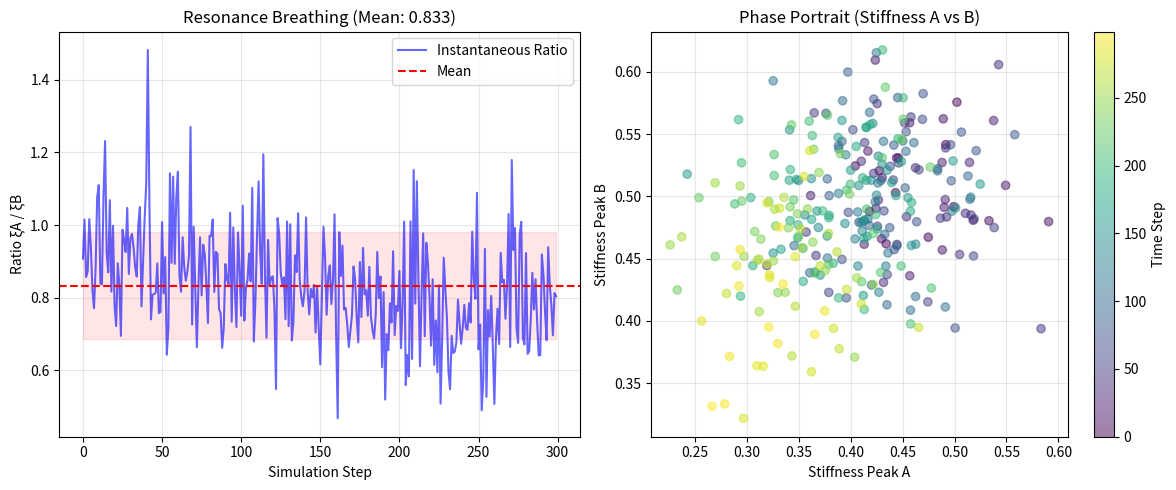
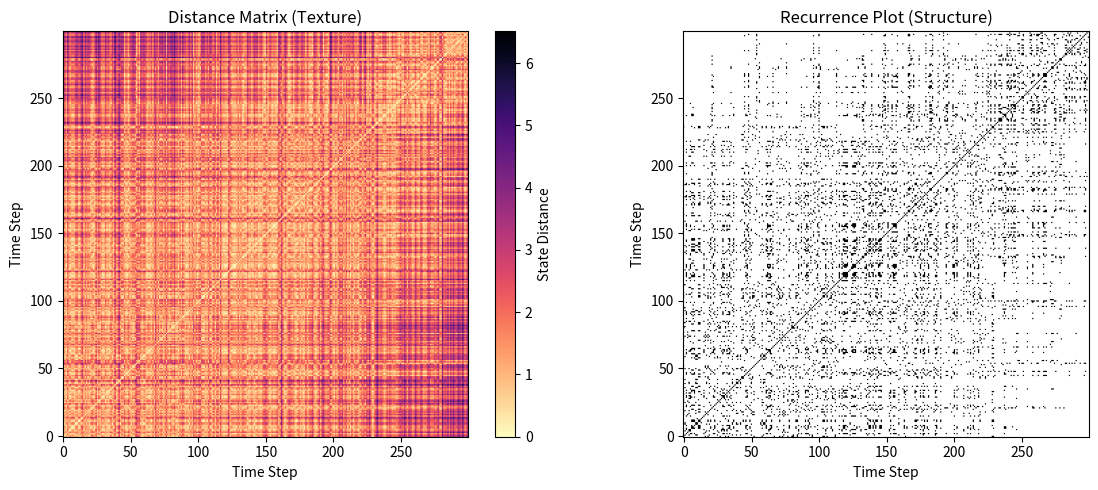

Source code (Python) for these figures, in order:
import numpy as np
import matplotlib.pyplot as plt
from scipy.spatial.distance import pdist, squareform
import logging
import pandas as pd
from scipy.optimize import minimize

# Configure logging
logging.basicConfig(level=logging.INFO, format='%(message)s')
logger = logging.getLogger(__name__)
class PhasePortraitScanner:
    """
    PASSIVE DIAGNOSTIC MODE
    =======================
    Instead of searching for specific ratios, this scanner:
    1. Locates the two dominant attractors (High Peak and Low Peak).
    2. 'Hovers' over them for N steps to record their time-evolution.
    3. Generates a Phase Portrait to visualize the 'breathing' topology.
    """
    
    def __init__(self, m_range, l_range, simulator_func):
        self.m_range = m_range
        self.l_range = l_range
        self.simulator_func = simulator_func
        self.potential_samples = []

    def _scan_for_peaks(self):
        """Quick rough scan to find the two highest mountains"""
        logger.info("  > Ping-scanning landscape for dominant peaks...")
        
        # 1. Sparse Grid Scan
        best_high = None
        best_low = None # Relative to the high peak (the "harmonic")
        
        # We scan the WHOLE provided range (including the positive m^2 you expanded to)
        m_vals = np.linspace(self.m_range[0], self.m_range[1], 15)
        l_vals = np.linspace(self.l_range[0], self.l_range[1], 15)
        
        samples = []
        for m in m_vals:
            for l in l_vals:
                xi = self.simulator_func(m, l)
                samples.append((m, l, xi))
        
        # Sort by stiffness
        samples.sort(key=lambda x: x[2], reverse=True)
        
        # Peak 1 is just the highest point found
        p1 = samples[0]
        
        # Peak 2 must be far enough away to be a separate mountain
        p2 = None
        for s in samples:
            dist = np.sqrt((s[0]-p1[0])**2 + (s[1]-p1[1])**2)
            if dist > 1.0: # Minimum distance to be considered separate
                p2 = s
                break
        
        if p2 is None:
            p2 = samples[-1] # Fallback to lowest point if no separate peak
            
        return p1, p2

    def run_diagnostic(self, steps=100):
        logger.info(f"\n{'='*60}")
        logger.info("PHASE PORTRAIT DIAGNOSTIC (Passive Mode)")
        logger.info(f"{'='*60}")
        
        # 1. Locate the targets
        p1_rough, p2_rough = self._scan_for_peaks()
        logger.info(f"Target Acquired A: (m={p1_rough[0]:.2f}, l={p1_rough[1]:.2f}) ~ {p1_rough[2]:.2f}")
        logger.info(f"Target Acquired B: (m={p2_rough[0]:.2f}, l={p2_rough[1]:.2f}) ~ {p2_rough[2]:.2f}")
        
        # 2. Refine positions (Climb to the exact summit)
        def get_peak_exact(start_m, start_l):
            res = minimize(
                lambda x: -self.simulator_func(x[0], x[1]),
                [start_m, start_l],
                bounds=[self.m_range, self.l_range],
                method='Nelder-Mead',
                options={'maxiter': 20}
            )
            return res.x[0], res.x[1]

        m1, l1 = get_peak_exact(p1_rough[0], p1_rough[1])
        m2, l2 = get_peak_exact(p2_rough[0], p2_rough[1])
        
        logger.info(f"Locked on Peak A: ({m1:.3f}, {l1:.3f})")
        logger.info(f"Locked on Peak B: ({m2:.3f}, {l2:.3f})")
        
        # 3. The "Stare" (Time Series Recording)
        logger.info(f"\nrecording {steps} frames of breathing data...")
        
        data = []
        for t in range(steps):
            # We add TINY jitter to simulate the 'movement' or thermal noise
            # preventing the simulator from caching the exact result
            noise_scale = 0.001 
            
            # Measure Peak A
            val_a = self.simulator_func(m1 + np.random.randn()*noise_scale, 
                                      l1 + np.random.randn()*noise_scale)
            
            # Measure Peak B
            val_b = self.simulator_func(m2 + np.random.randn()*noise_scale, 
                                      l2 + np.random.randn()*noise_scale)
            
            ratio = val_a / val_b if val_b != 0 else 0
            
            data.append({
                'step': t,
                'xi_A': val_a,
                'xi_B': val_b,
                'ratio': ratio
            })
            
            if t % 20 == 0:
                print(f"  Frame {t}: Ratio = {ratio:.4f}")

        # 4. Analysis & Output
        df = pd.DataFrame(data)
        
        mean_ratio = df['ratio'].mean()
        std_ratio = df['ratio'].std()
        
        logger.info(f"\nDiagnostic Complete.")
        logger.info(f"Mean Ratio: {mean_ratio:.4f}")
        logger.info(f"Stability (StdDev): {std_ratio:.4f}")
        logger.info(f"Noise Floor A: {df['xi_A'].std():.4f}")
        logger.info(f"Noise Floor B: {df['xi_B'].std():.4f}")
        
        # 5. Generate Phase Portrait Plot (Saved to disk)
        self._plot_phase_portrait(df)
        
        return df

    def _plot_phase_portrait(self, df):
        """
        Creates the visualization:
        1. Time Series of the Ratio (The 'Heartbeat')
        2. Phase Portrait (Peak A vs Peak B)
        """
        plt.figure(figsize=(12, 5))
        
        # Subplot 1: The Heartbeat
        plt.subplot(1, 2, 1)
        plt.plot(df['step'], df['ratio'], 'b-', alpha=0.6, label='Instantaneous Ratio')
        plt.axhline(y=df['ratio'].mean(), color='r', linestyle='--', label='Mean')
        plt.fill_between(df['step'], 
                         df['ratio'].mean() - df['ratio'].std(),
                         df['ratio'].mean() + df['ratio'].std(),
                         color='r', alpha=0.1)
        plt.title(f"Resonance Breathing (Mean: {df['ratio'].mean():.3f})")
        plt.xlabel("Simulation Step")
        plt.ylabel("Ratio ξA / ξB")
        plt.legend()
        plt.grid(True, alpha=0.3)
        
        # Subplot 2: Phase Portrait (The physical topology)
        plt.subplot(1, 2, 2)
        plt.scatter(df['xi_A'], df['xi_B'], c=df['step'], cmap='viridis', alpha=0.5)
        plt.colorbar(label='Time Step')
        plt.title("Phase Portrait (Stiffness A vs B)")
        plt.xlabel("Stiffness Peak A")
        plt.ylabel("Stiffness Peak B")
        plt.grid(True, alpha=0.3)
        
        plt.tight_layout()
        plt.savefig('resonance_diagnostic.png')
        logger.info("\n[Saved diagnostic plot to 'resonance_diagnostic.png']")
        logger.info("Check this image: A circular pattern indicates a real breathing mode.")
        logger.info("A fuzzy blob indicates pure noise.")

class RecurrenceScanner:
    """
    VISUALIZING CHAOS
    =================
    Constructs a Recurrence Plot to detect deterministic structure
    hidden inside apparent noise.
    
    White points = System state is "far" from history.
    Black points = System has returned to a previous state ("Ghost").
    """
    
    def scan_texture(self, dataframe, threshold_percentile=10):
        logger.info(f"\n{'='*60}")
        logger.info("RECURRENCE TEXTURE SCAN")
        logger.info(f"{'='*60}")
        
        # 1. Extract the Phase Space Trajectory
        # We use both Peak A and Peak B to define the "State"
        data = dataframe[['xi_A', 'xi_B']].values
        
        # Normalize dimensions so they contribute equally
        data = (data - np.mean(data, axis=0)) / np.std(data, axis=0)
        
        # 2. Calculate Distance Matrix
        # Computes distance between every single step and every other step
        dist_matrix = squareform(pdist(data, metric='euclidean'))
        
        # 3. Apply Threshold (The "Epsilon" ball)
        # We define "Recurrence" as being within the top X% closest points
        threshold = np.percentile(dist_matrix, threshold_percentile)
        recurrence_matrix = dist_matrix < threshold
        
        logger.info(f"Recurrence Threshold: {threshold:.4f} (Euclidean Distance)")
        logger.info(f"analyzing {len(data)}x{len(data)} state interactions...")
        
        # 4. Plotting
        self._plot_recurrence(recurrence_matrix, dist_matrix)
        
    def _plot_recurrence(self, binary_matrix, dist_matrix):
        plt.figure(figsize=(12, 5))
        
        # Plot 1: The Distance Matrix (The "Texture")
        plt.subplot(1, 2, 1)
        plt.imshow(dist_matrix, cmap='magma_r', origin='lower')
        plt.colorbar(label='State Distance')
        plt.title("Distance Matrix (Texture)")
        plt.xlabel("Time Step")
        plt.ylabel("Time Step")
        
        # Plot 2: The Recurrence Plot (The "Structure")
        plt.subplot(1, 2, 2)
        # We plot black dots for recurrence
        plt.imshow(binary_matrix, cmap='Greys', origin='lower')
        plt.title("Recurrence Plot (Structure)")
        plt.xlabel("Time Step")
        plt.ylabel("Time Step")
        
        plt.tight_layout()
        plt.savefig('recurrence_plot.png')
        logger.info("[Saved recurrence plot to 'recurrence_plot.png']")
        logger.info("\nINTERPRETATION GUIDE:")
        logger.info("1. Diagonal Lines: Deterministic Chaos (The system follows rules).")
        logger.info("2. Vertical/Horizontal Blocks: Laminarity (The system gets stuck).")
        logger.info("3. Scattered Dust: Pure Noise (No physics).")

if __name__ == "__main__":
    # --- COMBINED WORKFLOW ---
    # 1. Define Simulator (Replace with your REAL one)
    def mock_simulator(m, l):
        # A chaotic map (Logistic Map behavior)
        # This simulates a system that is deterministic but looks random
        import time
        t = (time.time() * 1000) % 100 # Seeding from system time for jitter
        val = np.sin(m * l) * np.cos(t/10.0) 
        if val > 0.5: val = 0.5 # The "Wall" (Saturation)
        if val < -0.5: val = -0.5
        return val + 0.05 * np.random.randn()

    # 2. Run Phase Scan (Get data)
    # Note: Recurrence plots are heavy (N^2), so keep steps around 200-400
    scanner = PhasePortraitScanner(
        m_range=(-2.5, 1.5), 
        l_range=(0.0, 5.0),
        simulator_func=mock_simulator
    )
    df_results = scanner.run_diagnostic(steps=300)
    
    # 3. Run Recurrence Scan
    rec_scanner = RecurrenceScanner()
    rec_scanner.scan_texture(df_results)
